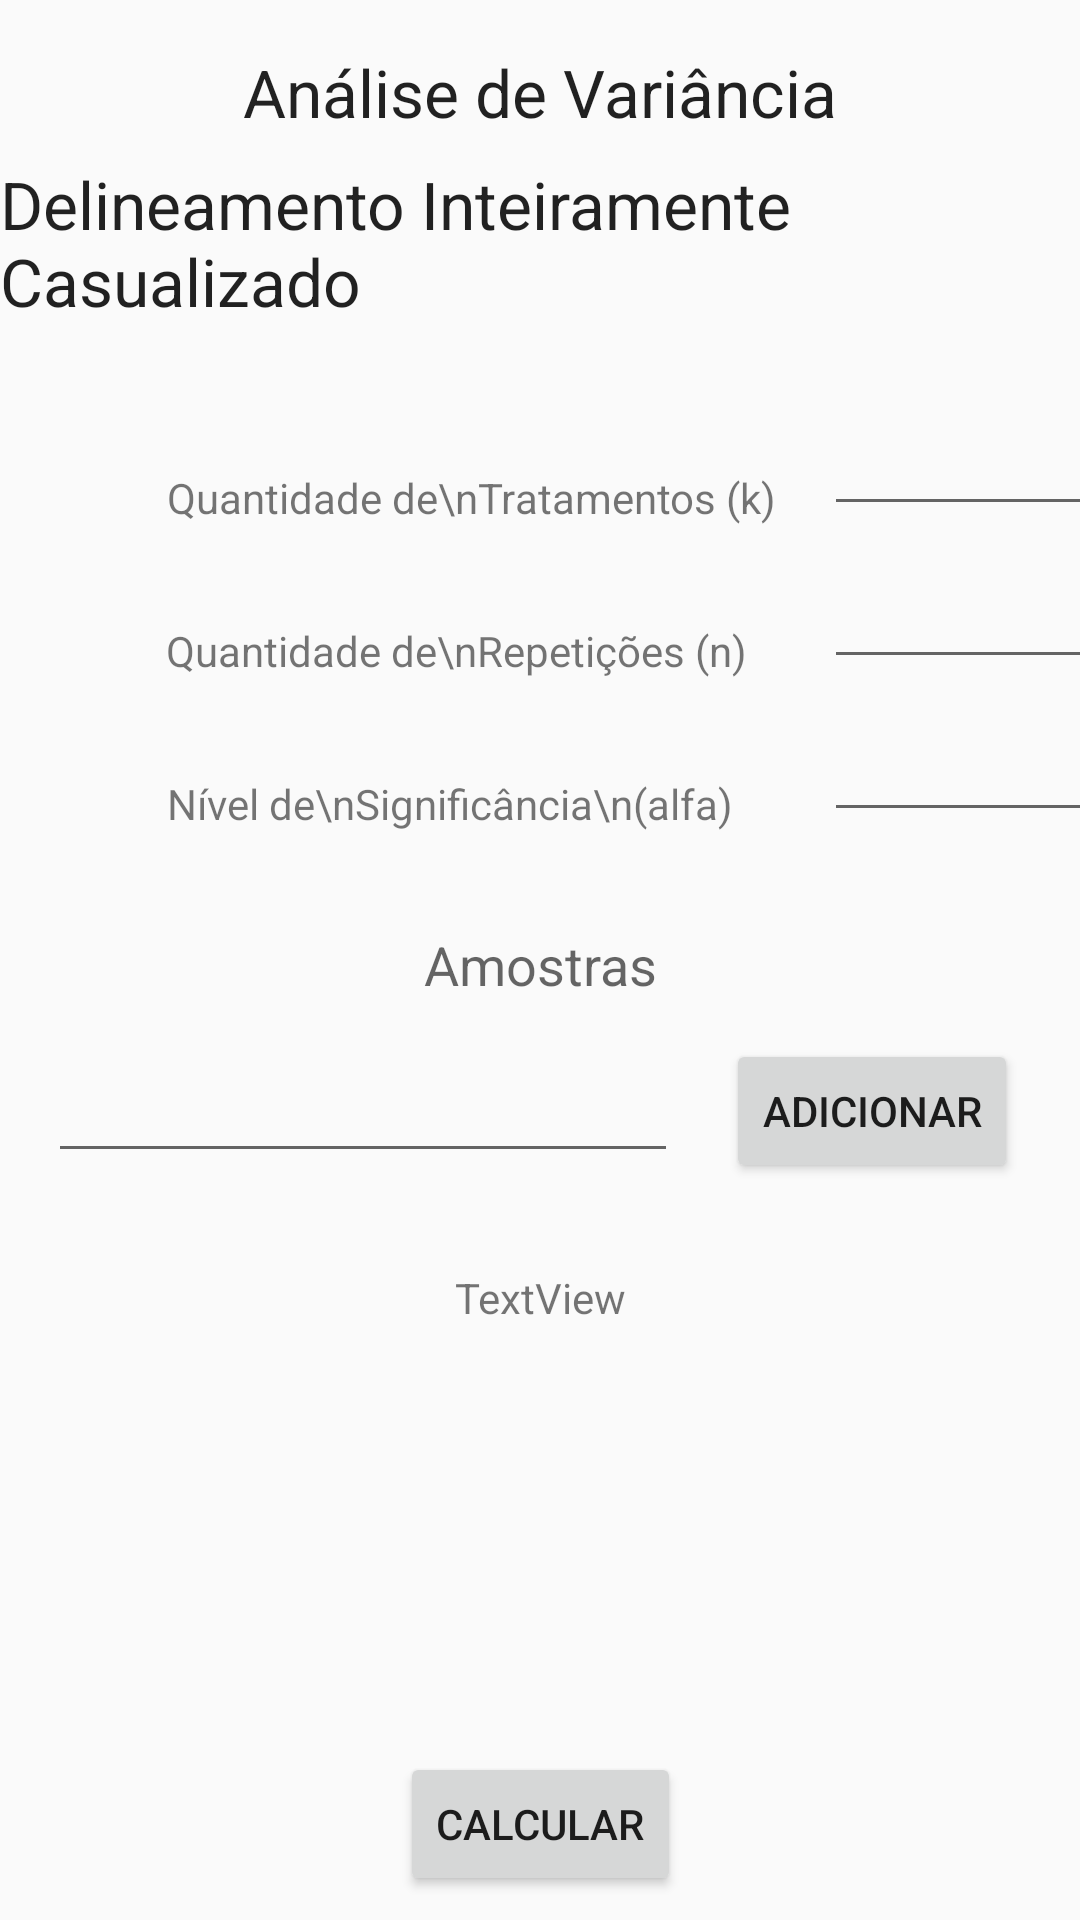

Here is an Android app screen rendered from its layout file. Give the layout XML and the strings, colors and styles it references.
<!-- AndroidManifest.xml: application theme AppTheme -->
<!-- res/layout/act_adic__entrada.xml -->
<?xml version="1.0" encoding="utf-8"?>
<androidx.constraintlayout.widget.ConstraintLayout xmlns:android="http://schemas.android.com/apk/res/android"
        xmlns:app="http://schemas.android.com/apk/res-auto"
        xmlns:tools="http://schemas.android.com/tools"
        android:layout_width="match_parent"
        android:layout_height="match_parent"
        tools:context=".ADIC_Entrada">

    <TextView
            android:id="@+id/textView3"
            android:layout_width="wrap_content"
            android:layout_height="wrap_content"
            android:layout_marginTop="16dp"
            android:text="Análise de Variância"
            android:textAppearance="@style/TextAppearance.AppCompat.Large"
            app:layout_constraintEnd_toEndOf="parent"
            app:layout_constraintStart_toStartOf="parent"
            app:layout_constraintTop_toTopOf="parent" />

    <TextView
            android:id="@+id/textView8"
            android:layout_width="wrap_content"
            android:layout_height="wrap_content"
            android:layout_marginTop="8dp"
            android:text="Delineamento Inteiramente Casualizado"
            android:textAppearance="@style/TextAppearance.AppCompat.Large"
            app:layout_constraintEnd_toEndOf="parent"
            app:layout_constraintStart_toStartOf="parent"
            app:layout_constraintTop_toBottomOf="@+id/textView3" />

    <TextView
            android:id="@+id/textView9"
            android:layout_width="wrap_content"
            android:layout_height="wrap_content"
            android:layout_marginStart="32dp"
            android:layout_marginTop="48dp"
            android:layout_marginEnd="8dp"
            android:text="Quantidade de\nTratamentos (k)"
            android:textAlignment="center"
            app:layout_constraintEnd_toEndOf="parent"
            app:layout_constraintHorizontal_bias="0.2"
            app:layout_constraintStart_toStartOf="parent"
            app:layout_constraintTop_toBottomOf="@+id/textView8" />

    <TextView
            android:id="@+id/textView10"
            android:layout_width="wrap_content"
            android:layout_height="wrap_content"
            android:layout_marginTop="32dp"
            android:text="Quantidade de\nRepetições (n)"
            android:textAlignment="center"
            app:layout_constraintStart_toStartOf="@+id/textView9"
            app:layout_constraintTop_toBottomOf="@+id/textView9" />

    <TextView
            android:id="@+id/textView11"
            android:layout_width="wrap_content"
            android:layout_height="wrap_content"
            android:layout_marginTop="32dp"
            android:text="Nível de\nSignificância\n(alfa)"
            android:textAlignment="center"
            app:layout_constraintStart_toStartOf="@+id/textView10"
            app:layout_constraintTop_toBottomOf="@+id/textView10" />

    <EditText
            android:id="@+id/actADIC_edtxK"
            android:layout_width="100dp"
            android:layout_height="wrap_content"
            android:layout_marginStart="16dp"
            android:ems="10"
            android:inputType="number"
            app:layout_constraintBottom_toBottomOf="@+id/textView9"
            app:layout_constraintStart_toEndOf="@+id/textView9" />

    <EditText
            android:id="@+id/actADIC_edtxN"
            android:layout_width="100dp"
            android:layout_height="wrap_content"
            android:ems="10"
            android:inputType="number"
            app:layout_constraintBottom_toBottomOf="@+id/textView10"
            app:layout_constraintStart_toStartOf="@+id/actADIC_edtxK" />

    <EditText
            android:id="@+id/actADIC_edtxAlfa"
            android:layout_width="100dp"
            android:layout_height="wrap_content"
            android:ems="10"
            android:inputType="number"
            app:layout_constraintBottom_toBottomOf="@+id/textView11"
            app:layout_constraintStart_toStartOf="@+id/actADIC_edtxN" />

    <TextView
            android:id="@+id/textView12"
            android:layout_width="wrap_content"
            android:layout_height="wrap_content"
            android:layout_marginTop="32dp"
            android:text="Amostras"
            android:textAppearance="@style/TextAppearance.AppCompat.Medium"
            app:layout_constraintEnd_toEndOf="parent"
            app:layout_constraintStart_toStartOf="parent"
            app:layout_constraintTop_toBottomOf="@+id/textView11" />

    <EditText
            android:id="@+id/actADIC_edtxAmostras"
            android:layout_width="wrap_content"
            android:layout_height="wrap_content"
            android:layout_marginStart="16dp"
            android:layout_marginTop="16dp"
            android:ems="10"
            android:inputType="textMultiLine|textNoSuggestions|number"
            app:layout_constraintStart_toStartOf="parent"
            app:layout_constraintTop_toBottomOf="@+id/textView12" />

    <Button
            android:id="@+id/actADIC_btAddAmostras"
            android:layout_width="wrap_content"
            android:layout_height="wrap_content"
            android:layout_marginStart="16dp"
            android:text="Adicionar"
            app:layout_constraintBottom_toBottomOf="@+id/actADIC_edtxAmostras"
            app:layout_constraintStart_toEndOf="@+id/actADIC_edtxAmostras"
            app:layout_constraintTop_toTopOf="@+id/actADIC_edtxAmostras" />

    <TextView
            android:id="@+id/actADIC_txvAmostras"
            android:layout_width="wrap_content"
            android:layout_height="wrap_content"
            android:layout_marginTop="32dp"
            android:text="TextView"
            android:textAlignment="center"
            app:layout_constraintEnd_toEndOf="parent"
            app:layout_constraintStart_toStartOf="parent"
            app:layout_constraintTop_toBottomOf="@+id/actADIC_edtxAmostras" />

    <Button
            android:id="@+id/actADIC_btCalcular"
            android:layout_width="wrap_content"
            android:layout_height="wrap_content"
            android:layout_marginBottom="8dp"
            android:text="@string/calcular"
            app:layout_constraintBottom_toBottomOf="parent"
            app:layout_constraintEnd_toEndOf="parent"
            app:layout_constraintStart_toStartOf="parent" />
</androidx.constraintlayout.widget.ConstraintLayout>
<!-- resources referenced by this layout -->
<resources>
  <string name="calcular">Calcular</string>
  <style name="AppTheme" parent="Theme.AppCompat.Light.DarkActionBar">
          
          <item name="colorPrimary">@color/colorPrimary</item>
          <item name="colorPrimaryDark">@color/colorPrimaryDark</item>
          <item name="colorAccent">@color/colorAccent</item>
      </style>
  <color name="colorPrimary">#64B5F6</color>
  <color name="colorPrimaryDark">#303F9F</color>
  <color name="colorAccent">#D32F2F</color>
</resources>
